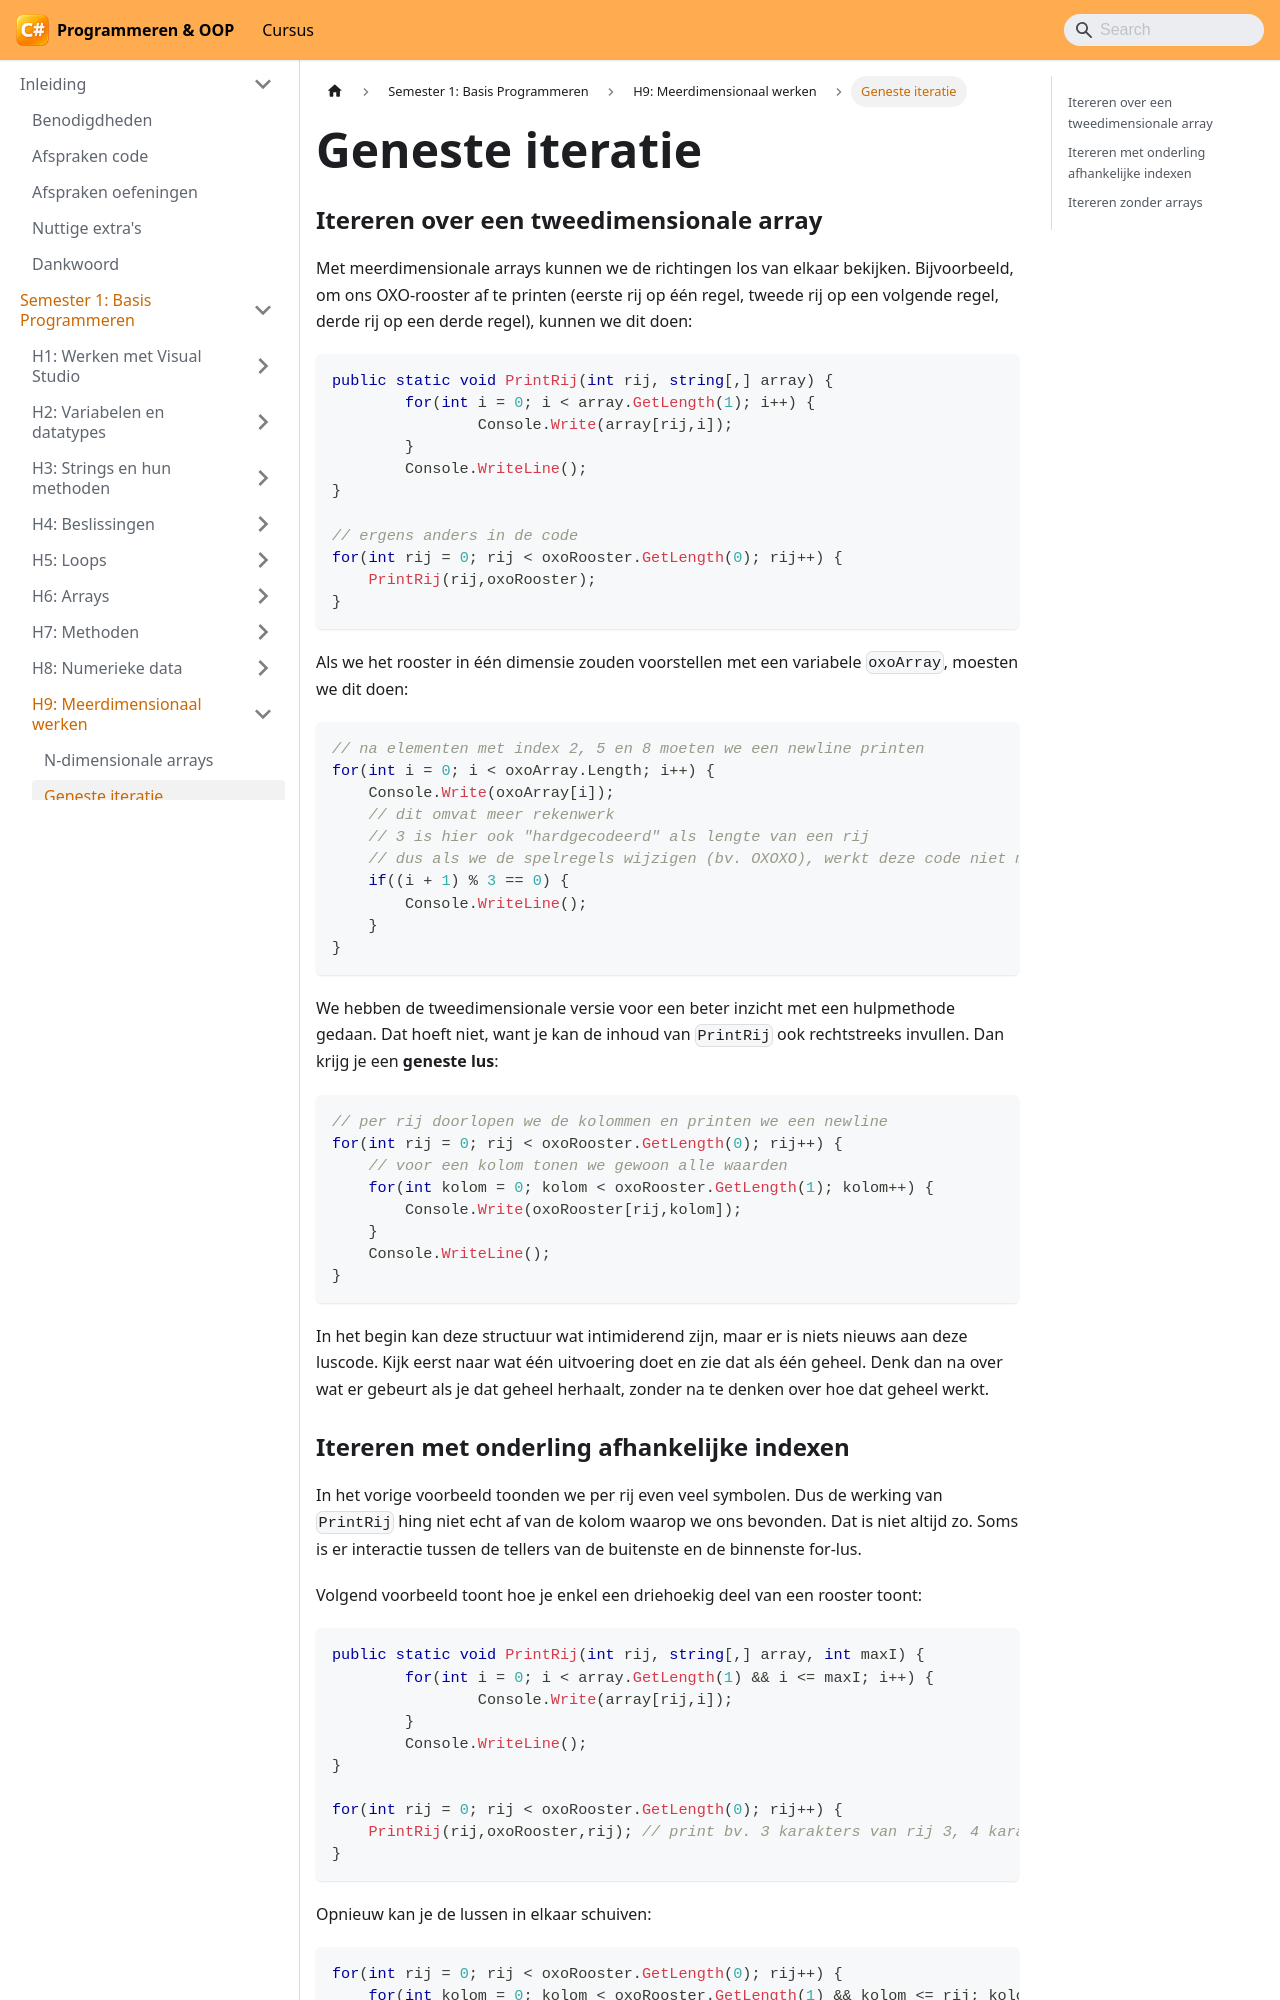

repository: VincentVCAP/graduaat-csharp-programmeren · page: semester-1-programming-principles/h9-meerdimensionaal-werken/geneste-iteratie/index.html · generator: docusaurus

# Geneste iteratie

### Itereren over een tweedimensionale array

Met meerdimensionale arrays kunnen we de richtingen los van elkaar bekijken. Bijvoorbeeld, om ons OXO-rooster af te printen (eerste rij op één regel, tweede rij op een volgende regel, derde rij op een derde regel), kunnen we dit doen:

```csharp
public static void PrintRij(int rij, string[,] array) {
	for(int i = 0; i < array.GetLength(1); i++) {
		Console.Write(array[rij,i]);
	}
	Console.WriteLine();
}

// ergens anders in de code
for(int rij = 0; rij < oxoRooster.GetLength(0); rij++) {
    PrintRij(rij,oxoRooster);
}
```

Als we het rooster in één dimensie zouden voorstellen met een variabele `oxoArray`, moesten we dit doen:

```csharp
// na elementen met index 2, 5 en 8 moeten we een newline printen
for(int i = 0; i < oxoArray.Length; i++) {
    Console.Write(oxoArray[i]);
    // dit omvat meer rekenwerk
    // 3 is hier ook "hardgecodeerd" als lengte van een rij
    // dus als we de spelregels wijzigen (bv. OXOXO), werkt deze code niet meer
    if((i + 1) % 3 == 0) {
        Console.WriteLine();
    }
}
```

We hebben de tweedimensionale versie voor een beter inzicht met een hulpmethode gedaan. Dat hoeft niet, want je kan de inhoud van `PrintRij` ook rechtstreeks invullen. Dan krijg je een **geneste lus**:

```csharp
// per rij doorlopen we de kolommen en printen we een newline
for(int rij = 0; rij < oxoRooster.GetLength(0); rij++) {
    // voor een kolom tonen we gewoon alle waarden
    for(int kolom = 0; kolom < oxoRooster.GetLength(1); kolom++) {
        Console.Write(oxoRooster[rij,kolom]);
    }
    Console.WriteLine();
}
```

In het begin kan deze structuur wat intimiderend zijn, maar er is niets nieuws aan deze luscode. Kijk eerst naar wat één uitvoering doet en zie dat als één geheel. Denk dan na over wat er gebeurt als je dat geheel herhaalt, zonder na te denken over hoe dat geheel werkt.
